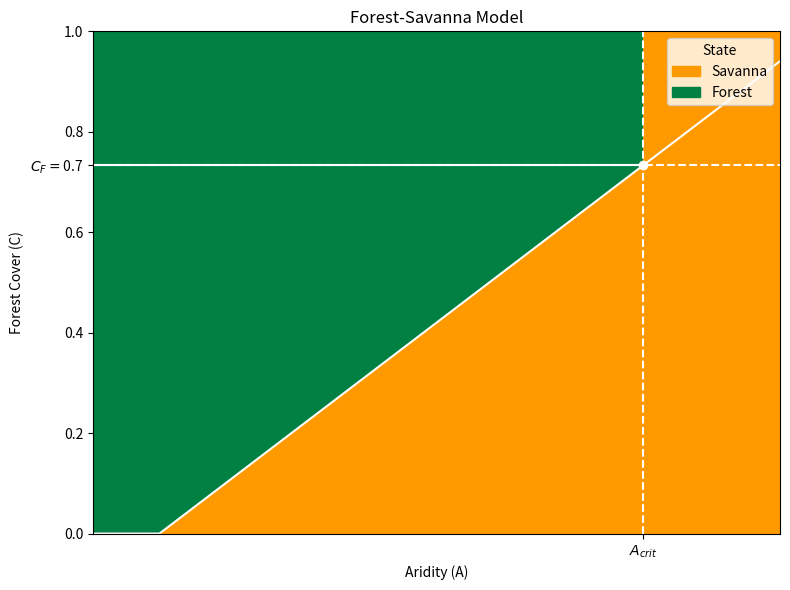

Python code for this plot: (Note: this script raises an exception after producing the figure.)
import numpy as np
import matplotlib
import matplotlib.pyplot as plt
from matplotlib.colors import ListedColormap


def forest_cover_derivative(C_crit, x, r, C, A):
    """Compute derivative of forest cover."""
    C = np.asarray(C)
    A = np.asarray(A)
    result = np.empty_like(C)

    mask = C > C_crit
    result[~mask] = -x * C[~mask]
    result[mask] = r * (1 - C[mask]) * C[mask] - x * C[mask]

    return result


def forest_cover(C_crit, x, r, m, b, C, A):
    """Forest cover state function."""
    C = np.asarray(C)
    A = np.asarray(A)
    result = np.empty_like(C)

    mask = (1-x/r > calc_C_crit(A,m,b)) & (C>calc_C_crit(A,m,b))
    result[~mask] = -1
    result[mask] = 1

    return result


def calc_C_crit(A,m,b):
    """Critical forest cover threshold."""
    return np.maximum(A*m+b,0)

def calc_C_F(x,r):
    return(1-x/r)

def calc_A_F(x,r,m,b):
    return (calc_C_F(x,r)-b)/m

def calc_U(x,r,C_crit,C):
    return x/2*C**2+ (C>C_crit)*(r/3 * (C**3-C_crit**3) - r/2 *(C**2-C_crit**2))
# -------------------------------
# Parameters
# -------------------------------
resolution = int(1e3)
resolution_sparse=20
x = 0.4
r = 1.5
m=0.8
b=-0.1

A_min, A_max = 0, 1.3
C_min, C_max = 0, 1.0

A = np.linspace(A_min, A_max, resolution)
C = np.linspace(C_min, C_max, resolution)

C_crit = calc_C_crit(A,m,b)

A_sparse=np.linspace(0,1.3,resolution_sparse)
C_sparse=np.linspace(0,1.0,resolution_sparse)
C_crit_sparse=calc_C_crit(A_sparse,m,b)

# Create mesh grid
AA, CC = np.meshgrid(A, C)
AA_sparse, CC_sparse = np.meshgrid(A_sparse, C_sparse)

State=forest_cover(C_crit,x,r,m,b,CC,AA)
Direction_sparse=(forest_cover_derivative(C_crit_sparse,x,r,CC_sparse,AA_sparse))
# -------------------------------
# Plot settings
# -------------------------------
figsize = (8, 6)
cmap = ListedColormap(["#ff9900","#008143"])
output_file = "results/test.png"
output_file_arrows = "results/test_arrows.png"
output_file_potential = "results/test_potential.png"

xlabel = "Aridity (A)"
ylabel = "Forest Cover (C)"
title = "Forest-Savanna Model"

# Optional: Werte für Farblegende
cbar_label = "State (-1: low cover, 1: high cover)"

# -------------------------------
# Plot
# -------------------------------
plt.figure(figsize=figsize)
mesh = plt.pcolormesh(AA, CC, State, shading="auto", cmap=cmap)
plt.pcolormesh(AA, CC,State, shading='auto', cmap=cmap)#, norm=norm)
plt.plot(A,C_crit,color='white')
plt.plot([0,calc_A_F(x,r,m,b)],[calc_C_F(x,r),calc_C_F(x,r)],color='white')
plt.scatter([calc_A_F(x,r,m,b)],[calc_C_F(x,r)],color='white')
plt.plot([calc_A_F(x,r,m,b),calc_A_F(x,r,m,b)],[0,1],linestyle='--',color='white')
plt.plot([0,1.3],[calc_C_F(x,r),calc_C_F(x,r)],linestyle='--',color='white')
plt.ylim(0,1)
plt.xlabel(xlabel)
plt.ylabel(ylabel)
plt.title(title)
ticks =  [calc_A_F(x,r,m,b)]
labels = [ r"$A_{crit}$"]
plt.xticks(ticks, labels)
ticks = list(plt.yticks()[0]) + [calc_C_F(x,r)]
labels = [*plt.yticks()[1], r"$C_F=$"+format(calc_C_F(x,r),".1f")]
plt.yticks(ticks, labels)
# cbar = plt.colorbar(mesh)
# cbar.set_label(cbar_label)
legend_handles = [
    matplotlib.patches.Patch(color=cmap.colors[0], label="Savanna"),
    matplotlib.patches.Patch(color=cmap.colors[1], label="Forest")
]
plt.legend(handles=legend_handles, title="State", loc="upper right")
plt.tight_layout()

plt.savefig(output_file, dpi=300)
# plt.show()

plt.quiver(AA_sparse,CC_sparse, 0*np.ones_like(AA_sparse), Direction_sparse)

plt.tight_layout()
plt.savefig(output_file_arrows, dpi=300)

plt.cla()
A_range=np.linspace(0,calc_A_F(x,r,m,b)*1.2,7)
colors=[
    "#bc2d05",
    "#ff9900",
    "#eaff00",
    "#44ff00",
    "#0fb300",
    "#26a200",
    "#115a00",
    ]
for A_int,i,col in zip(A_range,range(7),reversed(colors)):
    C_crit_int=calc_C_crit(A_int,m,b)
    plt.plot(C,calc_U(x,r,C_crit_int,C)+i*3e-3, label=r'A='+format(A_int/calc_A_F(x,r,m,b), ".1f")+r'$A_{crit}$', color=col)
    plt.scatter(C_crit_int,calc_U(x,r,C_crit_int,C_crit_int)+i*3e-3, color=col)
plt.plot([calc_C_F(x,r),calc_C_F(x,r)],[-0.15,0.25], linestyle='--', color='black')
plt.plot([0,0],[-0.15,0.25], linestyle='--',color='black')

ticks = list(plt.xticks()[0]) + [0.0, calc_C_F(x,r)]
labels = [*plt.xticks()[1], r"$C_S=$"+format(0.0,".1f"), r"$C_F=$"+format(calc_C_F(x,r),".1f")]
plt.xticks(ticks, labels)
plt.xlim(-0.05,1)
plt.ylim(-0.15,0.25)
plt.scatter(10,10,color='black', label=r'$C_{crit}(A)$')
plt.legend(loc='upper left')
plt.xlabel('C')
plt.ylabel('Potential')
plt.title(title)
plt.tight_layout()
plt.savefig(output_file_potential, dpi=300, bbox_inches='tight')